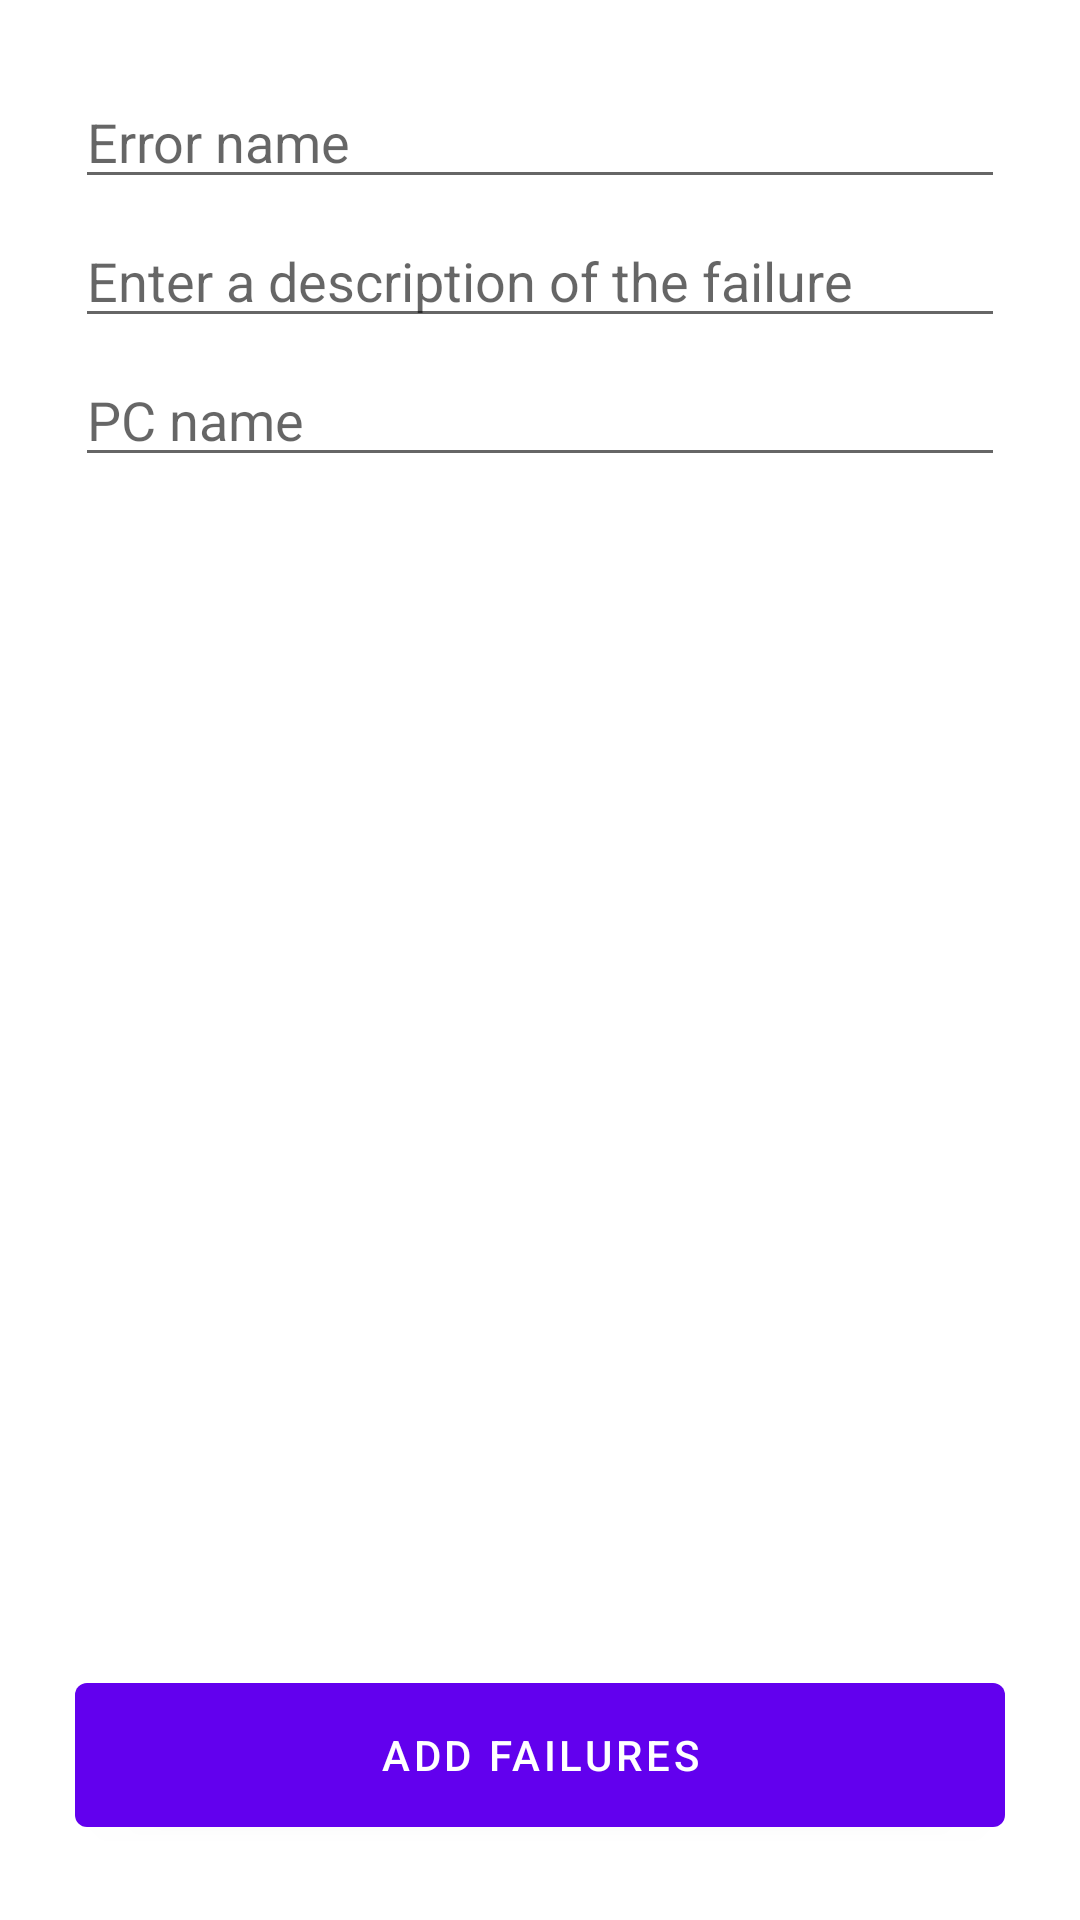

Android layout source for this screen:
<!-- AndroidManifest.xml: application theme MobileDt -->
<!-- res/layout/activity_main.xml -->
<?xml version="1.0" encoding="utf-8"?>
<RelativeLayout xmlns:android="http://schemas.android.com/apk/res/android"
  xmlns:app="http://schemas.android.com/apk/res-auto"
  xmlns:tools="http://schemas.android.com/tools"
  android:layout_width="match_parent"
  android:layout_height="match_parent"
  android:padding="25dp"
  tools:context=".BreakdownForm">

  <LinearLayout
    android:layout_width="match_parent"
    android:layout_height="wrap_content"
    android:orientation="vertical">
    <com.google.android.material.textfield.TextInputEditText
      android:id="@+id/form_text_failureName"
      android:layout_width="match_parent"
      android:layout_height="wrap_content"
      android:layout_marginBottom="5dp"
      android:hint="@string/form_name" />

    <com.google.android.material.textfield.TextInputEditText
      android:id="@+id/form_textField_description"
      android:layout_width="match_parent"
      android:layout_height="wrap_content"
      android:layout_marginBottom="5dp"
      android:hint="@string/form_location" />

    <com.google.android.material.textfield.TextInputEditText
      android:id="@+id/form_textField_computerName"
      android:layout_width="match_parent"
      android:layout_height="wrap_content"
      android:layout_marginBottom="5dp"
      android:hint="@string/form_branch" />
  </LinearLayout>

  <com.google.android.material.button.MaterialButton
    android:id="@+id/form_buttonSave"
    android:text="@string/button_save_failure"
    android:layout_alignParentBottom="true"
    android:minHeight="60dp"
    android:layout_width="match_parent"
    android:layout_height="wrap_content"/>

</RelativeLayout>
<!-- resources referenced by this layout -->
<resources>
  <string name="button_save_failure">ADD FAILURES</string>
  <string name="form_branch">PC name</string>
  <string name="form_location">Enter a description of the failure</string>
  <string name="form_name">Error name</string>
  <style name="MobileDt" parent="Theme.MaterialComponents.DayNight.DarkActionBar">
      
      <item name="colorPrimary">@color/purple_500</item>
      <item name="colorPrimaryVariant">@color/purple_700</item>
      <item name="colorOnPrimary">@color/white</item>
      
      <item name="colorSecondary">@color/teal_200</item>
      <item name="colorSecondaryVariant">@color/teal_700</item>
      <item name="colorOnSecondary">@color/black</item>
      
      <item name="android:statusBarColor" tools:targetApi="l">?attr/colorPrimaryVariant</item>
      
    </style>
  <!-- not gathered from this repository: default colours our renderer supplied (Android Studio template values) -->
  <color name="purple_500">#FF6200EE</color>
  <color name="purple_700">#FF3700B3</color>
  <color name="teal_200">#FF03DAC5</color>
  <color name="teal_700">#FF018786</color>
  <color name="black">#FF000000</color>
  <color name="white">#FFFFFFFF</color>
</resources>
